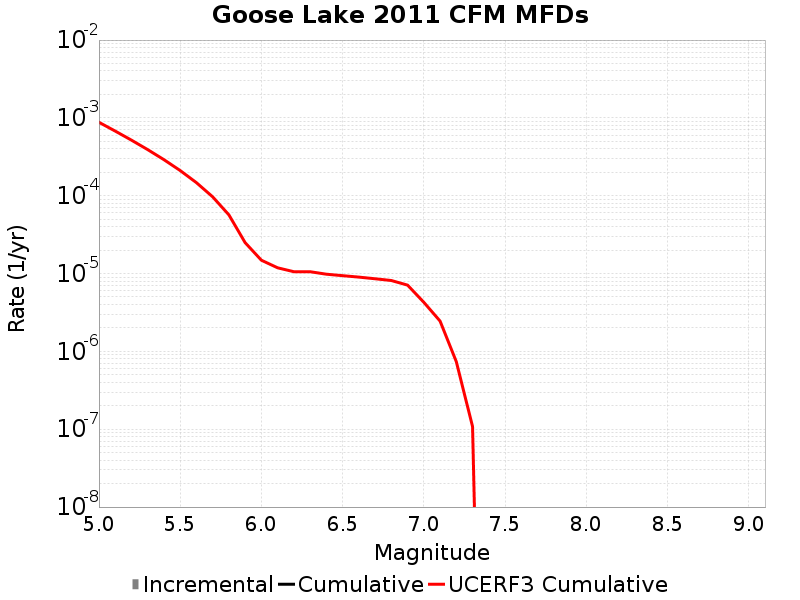

Source data for this figure (header and first rows):
Magnitude, Incremental Rate, Cumulative Rate, UCERF3 Cumulative Rate
5.05, 0.0, 0.0, 8.781311E-4
5.15, 0.0, 0.0, 6.773831E-4
5.25, 0.0, 0.0, 5.179233E-4
5.35, 0.0, 0.0, 3.912599E-4
5.45, 0.0, 0.0, 2.906476E-4
5.55, 0.0, 0.0, 2.1072838E-4
5.65, 0.0, 0.0, 1.4724629E-4
5.75, 0.0, 0.0, 9.682067E-5
5.85, 0.0, 0.0, 5.676619E-5
5.95, 0.0, 0.0, 2.4949775E-5
6.05, 0.0, 0.0, 1.4840708E-5
6.15, 0.0, 0.0, 1.1855327E-5
6.25, 0.0, 0.0, 1.0561222E-5
6.35, 0.0, 0.0, 1.0561222E-5
6.45, 0.0, 0.0, 9.8122755E-6
6.55, 0.0, 0.0, 9.394644E-6
6.65, 0.0, 0.0, 9.004372E-6
6.75, 0.0, 0.0, 8.573226E-6
6.85, 0.0, 0.0, 8.141211E-6
6.95, 0.0, 0.0, 7.1015947E-6
7.05, 0.0, 0.0, 4.274196E-6
7.15, 0.0, 0.0, 2.451909E-6
7.25, 0.0, 0.0, 7.378361E-7
7.35, 0.0, 0.0, 1.0840584E-7
7.45, 0.0, 0.0, 0.0
7.55, 0.0, 0.0, 0.0
7.65, 0.0, 0.0, 0.0
7.75, 0.0, 0.0, 0.0
7.85, 0.0, 0.0, 0.0
7.95, 0.0, 0.0, 0.0
8.05, 0.0, 0.0, 0.0
8.15, 0.0, 0.0, 0.0
8.25, 0.0, 0.0, 0.0
8.35, 0.0, 0.0, 0.0
8.45, 0.0, 0.0, 0.0
8.55, 0.0, 0.0, 0.0
8.65, 0.0, 0.0, 0.0
8.75, 0.0, 0.0, 0.0
8.85, 0.0, 0.0, 0.0
8.95, 0.0, 0.0, 0.0
9.05, 0.0, 0.0, 0.0
